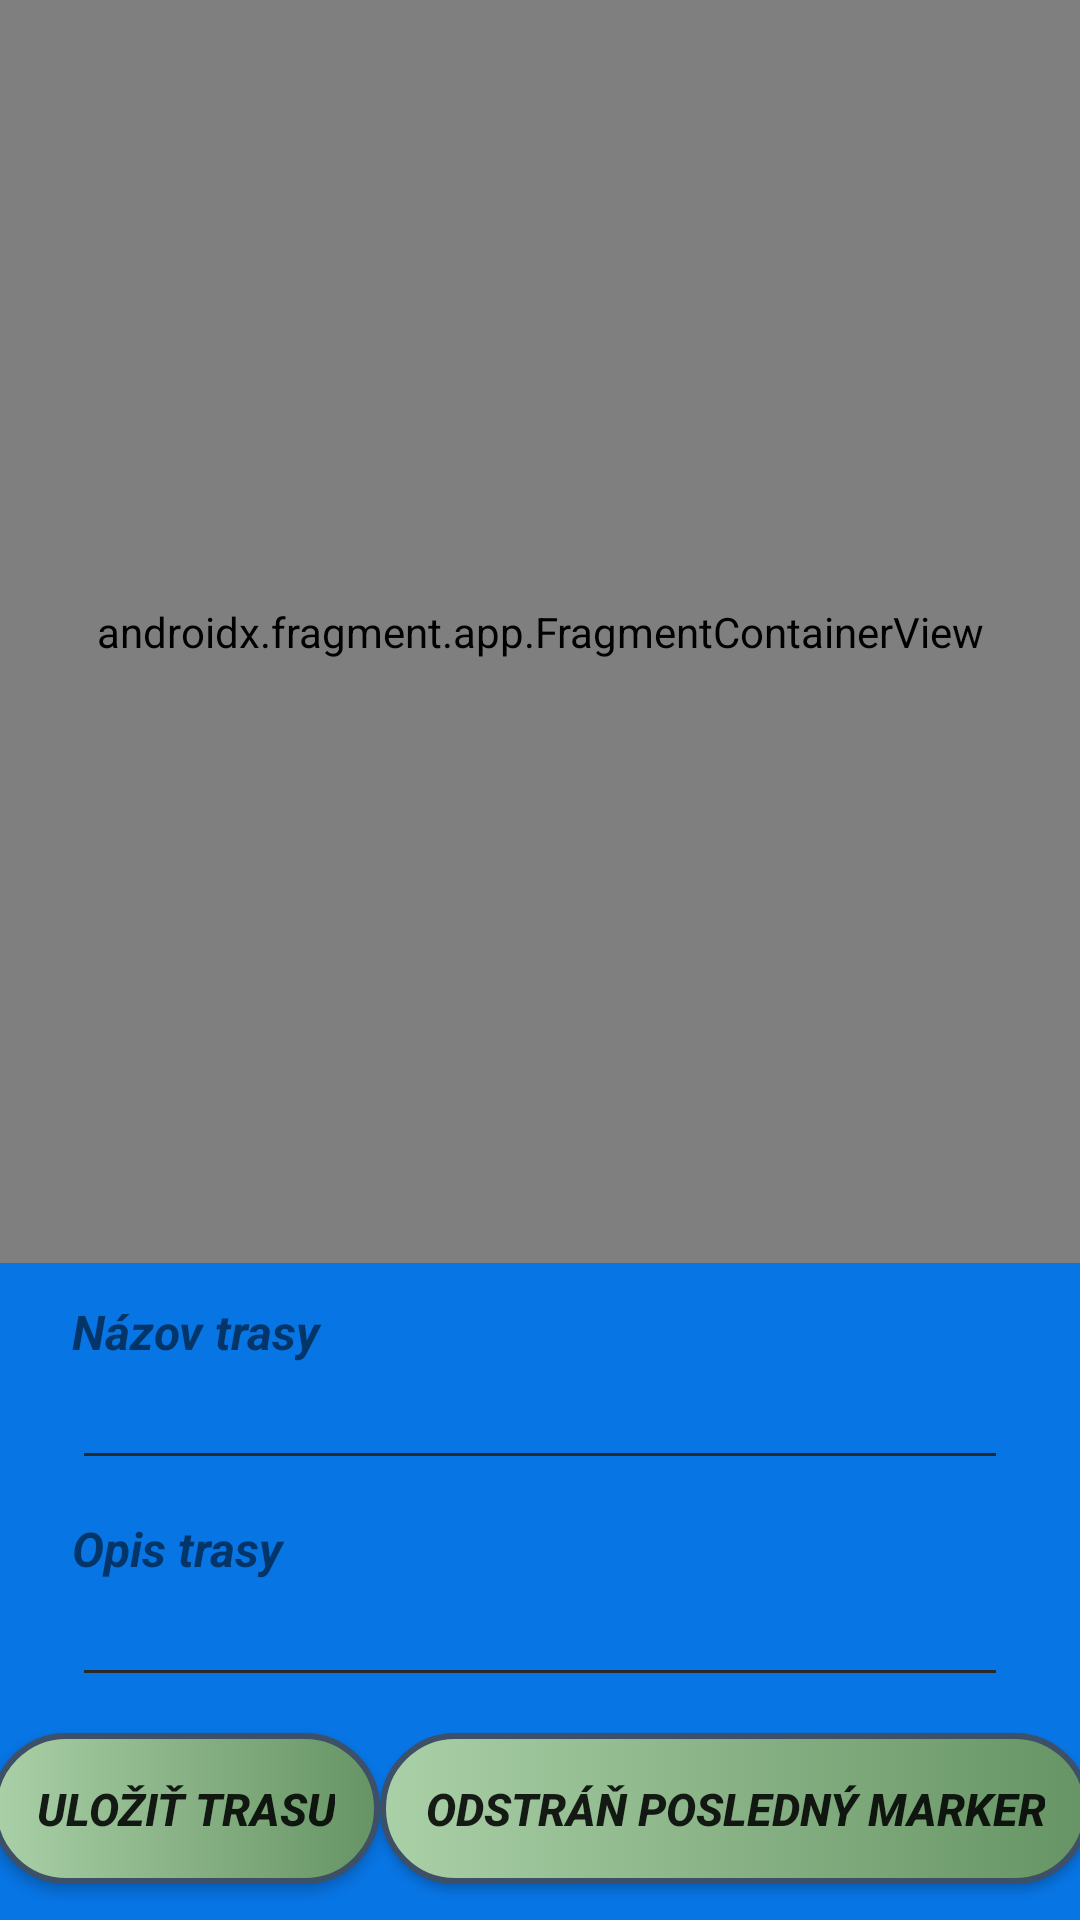

Here is an Android app screen rendered from its layout file. Give the layout XML and the strings, colors and styles it references.
<!-- AndroidManifest.xml: application theme Theme.GPS_app -->
<!-- res/layout/activity_create_route.xml -->
<?xml version="1.0" encoding="utf-8"?>
<androidx.constraintlayout.widget.ConstraintLayout xmlns:android="http://schemas.android.com/apk/res/android"
    xmlns:app="http://schemas.android.com/apk/res-auto"
    xmlns:tools="http://schemas.android.com/tools"
    android:layout_width="match_parent"
    android:layout_height="match_parent"
    tools:context=".CreateRouteActivity"
    android:background="@color/Blue_Cola">

    <androidx.fragment.app.FragmentContainerView
        android:id="@+id/gm_EditMap"
        android:name="com.google.android.gms.maps.SupportMapFragment"
        android:layout_width="match_parent"
        android:layout_height="0dp"
        app:layout_constraintEnd_toEndOf="parent"
        app:layout_constraintStart_toStartOf="parent"
        app:layout_constraintTop_toTopOf="parent"
        app:layout_constraintBottom_toTopOf="@id/tv_createRouteName"
        tools:context="com.example.gps_app.MainEditorActivity" />


    <TextView
        android:id="@+id/tv_createRouteName"
        android:layout_width="0dp"
        android:layout_height="wrap_content"
        app:layout_constraintTop_toBottomOf="@id/gm_EditMap"
        app:layout_constraintStart_toStartOf="parent"
        app:layout_constraintEnd_toEndOf="parent"
        android:layout_marginTop="12dp"
        android:layout_marginStart="24dp"
        android:layout_marginEnd="24dp"
        android:text="@string/routeName"
        android:textStyle="bold|italic"
        android:textSize="16sp"
         />

    <EditText
        android:id="@+id/et_CreateRouteName"
        android:layout_width="0dp"
        android:layout_height="wrap_content"
        app:layout_constraintTop_toBottomOf="@id/tv_createRouteName"
        app:layout_constraintStart_toStartOf="parent"
        app:layout_constraintEnd_toEndOf="parent"
        android:layout_marginStart="24dp"
        android:layout_marginEnd="24dp"
        android:ems="5"
        android:inputType="text"
        android:textStyle="bold|italic"
        android:textSize="16sp"
        android:autofillHints ="@string/maxName"/>


    <TextView
        android:id="@+id/tv_createRouteDescription"
        android:layout_width="0dp"
        android:layout_height="wrap_content"
        app:layout_constraintTop_toBottomOf="@id/et_CreateRouteName"
        app:layout_constraintStart_toStartOf="parent"
        app:layout_constraintEnd_toEndOf="parent"
        android:layout_marginStart="24dp"
        android:layout_marginEnd="24dp"
        android:layout_marginTop="12dp"
        android:text="@string/routeDescription"
        android:textStyle="bold|italic"
        android:textSize="16sp"
        />

    <EditText
        android:id="@+id/et_createRouteDescription"
        android:layout_width="0dp"
        android:layout_height="wrap_content"
        app:layout_constraintTop_toBottomOf="@id/tv_createRouteDescription"
        app:layout_constraintStart_toStartOf="parent"
        app:layout_constraintEnd_toEndOf="parent"
        android:layout_marginStart="24dp"
        android:layout_marginEnd="24dp"
        android:ems="5"
        android:inputType="text"
        android:textStyle="bold|italic"
        android:textSize="16sp"
        android:autofillHints ="@string/maxDescription"/>


    <Button
        android:id="@+id/btn_createRouteFinished"
        android:layout_width="wrap_content"
        android:layout_height="wrap_content"
        app:layout_constraintEnd_toStartOf="@+id/btn_createRouteDeleteLastMarker"
        app:layout_constraintStart_toStartOf="parent"
        app:layout_constraintTop_toBottomOf="@id/et_createRouteDescription"
        app:layout_constraintBottom_toBottomOf="parent"
        android:layout_marginBottom="12dp"
        android:layout_marginTop="12dp"
        tools:context="com.example.gps_app.MainEditorActivity"
        android:background="@drawable/button_style"
        android:padding="15dp"
        android:text="@string/finishedRouteCreate"
        android:textAlignment="center"
        android:textStyle="bold|italic"
        android:textSize="15sp"/>

    <Button
        android:id="@+id/btn_createRouteDeleteLastMarker"
        android:layout_width="wrap_content"
        android:layout_height="wrap_content"
        app:layout_constraintEnd_toEndOf="parent"
        app:layout_constraintStart_toEndOf="@+id/btn_createRouteFinished"
        app:layout_constraintTop_toBottomOf="@id/et_createRouteDescription"
        app:layout_constraintBottom_toBottomOf="parent"
        android:layout_marginBottom="12dp"
        android:layout_marginTop="12dp"
        tools:context="com.example.gps_app.MainEditorActivity"
        android:background="@drawable/button_style"
        android:padding="15dp"
        android:text="@string/finishedRouteDeleteLastMarker"
        android:textAlignment="center"
        android:textStyle="bold|italic"
        android:textSize="15sp" />


</androidx.constraintlayout.widget.ConstraintLayout>
<!-- resources referenced by this layout -->
<resources>
  <color name="Blue_Cola">#0875e4</color>
  <!-- drawable button_style (drawable) -->
  <selector xmlns:tools="http://schemas.android.com/tools" xmlns:android="http://schemas.android.com/apk/res/android">
      <item android:state_pressed="true">
          <shape android:shape="rectangle">
              <gradient android:type="linear" android:gradientRadius="0" android:startColor="@color/Medium_Electric_Blue" android:endColor="@color/Cornflower"/>
              <corners android:radius="50dp"/>
              <size android:width="15dp"/>
              <stroke android:width="2dp" android:color="@color/Police_Blue"/>
          </shape>
      </item>
      <item>
          <shape android:shape="rectangle">
              <gradient android:type="linear" android:gradientRadius="0" android:startColor="@color/Dark_Vanilla" android:endColor="@color/Shadow"/>
              <corners android:radius="50dp"/>
              <stroke android:width="2dp" android:color="@color/Police_Blue"/>
          </shape>
      </item>
  </selector>
  <string name="finishedRouteCreate">Uložiť trasu</string>
  <string name="finishedRouteDeleteLastMarker">Odstráň posledný marker</string>
  <string name="maxDescription">Maximálne 48 znakov !</string>
  <string name="maxName">Maximálne 24 znakov !</string>
  <string name="routeDescription">Opis trasy</string>
  <string name="routeName">Názov trasy</string>
  <style name="Theme.GPS_app" parent="Theme.AppCompat.Light.NoActionBar">
          
          <item name="colorPrimary">@color/purple_500</item>
          <item name="colorPrimaryVariant">@color/purple_700</item>
          <item name="colorOnPrimary">@color/white</item>
          
          <item name="colorSecondary">@color/teal_200</item>
          <item name="colorSecondaryVariant">@color/teal_200</item>
          <item name="colorOnSecondary">@color/black</item>
          
          <item name="android:statusBarColor" tools:targetApi="l">?attr/colorPrimaryVariant</item>
          
  
          <item name="android:colorControlNormal">#292929</item>
          <item name="android:colorControlActivated">#000000</item>
          <item name="android:colorControlHighlight">#3db5ea</item>
  
  
      </style>
  <color name="Medium_Electric_Blue">#0c54a4</color>
  <color name="Cornflower">#93c3eb</color>
  <color name="Police_Blue">#3d5067</color>
  <color name="Dark_Vanilla">#AAD0A7</color>
  <color name="Shadow">#669464</color>
  <color name="purple_500">#FF6200EE</color>
  <color name="purple_700">#FF3700B3</color>
  <color name="white">#FFFFFFFF</color>
  <color name="teal_200">#FF03DAC5</color>
  <color name="black">#FF000000</color>
</resources>
